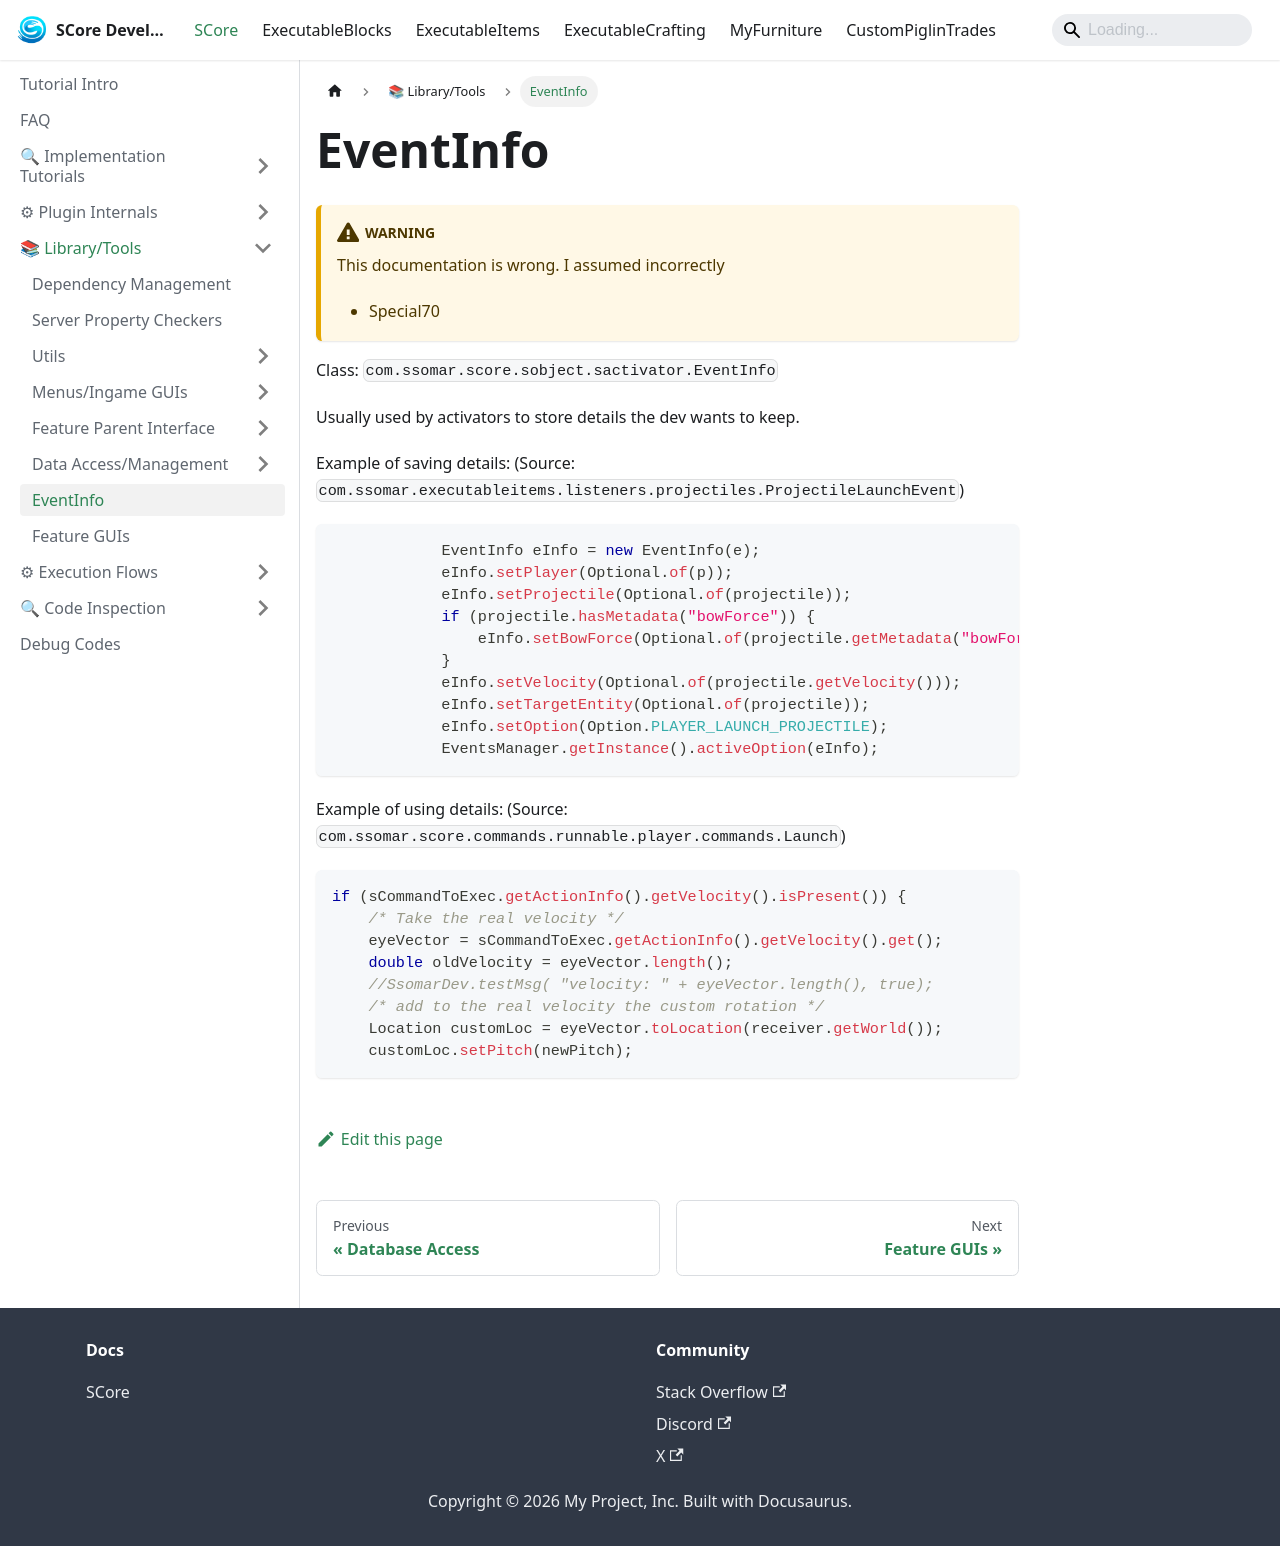

repository: Ssomar-Developement/SCore-Documentation · page: docs/score/library_tools/eventinfo/index.html · generator: docusaurus

# EventInfo

:::warning
This documentation is wrong. I assumed incorrectly  
- Special70
:::

Class: `com.ssomar.score.sobject.sactivator.EventInfo`

Usually used by activators to store details the dev wants to keep.

Example of saving details: (Source: `com.ssomar.executableitems.listeners.projectiles.ProjectileLaunchEvent`)
```java
            EventInfo eInfo = new EventInfo(e);
            eInfo.setPlayer(Optional.of(p));
            eInfo.setProjectile(Optional.of(projectile));
            if (projectile.hasMetadata("bowForce")) {
                eInfo.setBowForce(Optional.of(projectile.getMetadata("bowForce").get(0).asFloat()));
            }
            eInfo.setVelocity(Optional.of(projectile.getVelocity()));
            eInfo.setTargetEntity(Optional.of(projectile));
            eInfo.setOption(Option.PLAYER_LAUNCH_PROJECTILE);
            EventsManager.getInstance().activeOption(eInfo);
```

Example of using details: (Source: `com.ssomar.score.commands.runnable.player.commands.Launch`)
```java
if (sCommandToExec.getActionInfo().getVelocity().isPresent()) {
    /* Take the real velocity */
    eyeVector = sCommandToExec.getActionInfo().getVelocity().get();
    double oldVelocity = eyeVector.length();
    //SsomarDev.testMsg( "velocity: " + eyeVector.length(), true);
    /* add to the real velocity the custom rotation */
    Location customLoc = eyeVector.toLocation(receiver.getWorld());
    customLoc.setPitch(newPitch);
```
